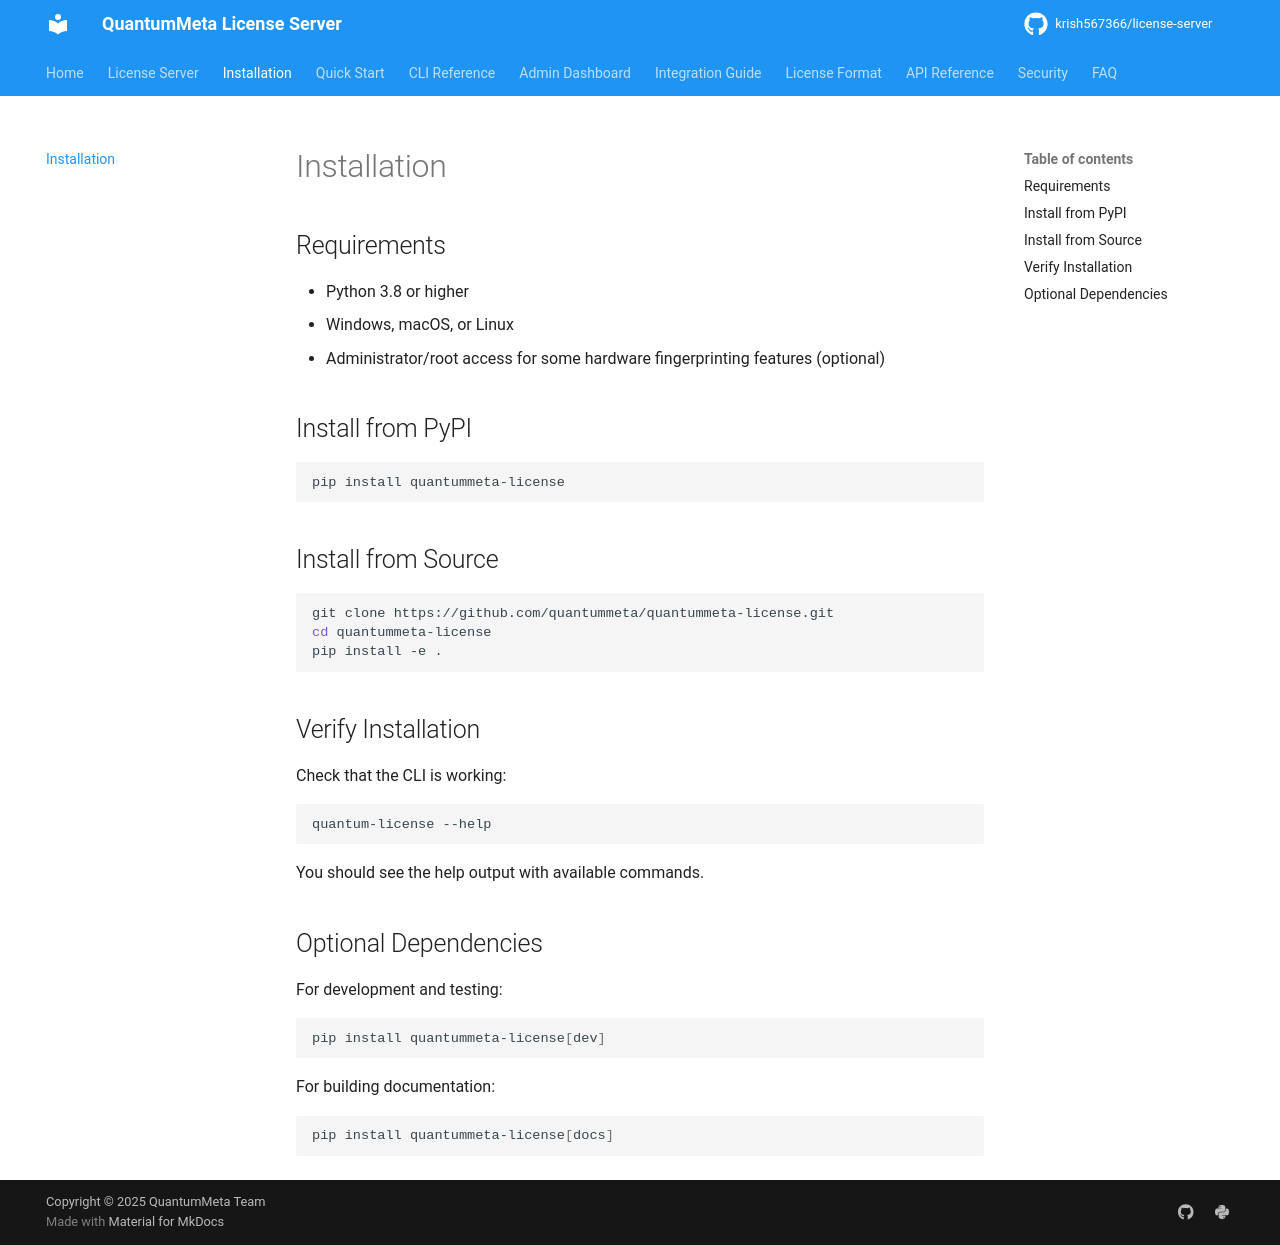

repository: krish567366/license-server · page: installation/index.html · generator: mkdocs

# Installation

## Requirements

- Python 3.8 or higher
- Windows, macOS, or Linux
- Administrator/root access for some hardware fingerprinting features (optional)

## Install from PyPI

```bash
pip install quantummeta-license
```

## Install from Source

```bash
git clone https://github.com/quantummeta/quantummeta-license.git
cd quantummeta-license
pip install -e .
```

## Verify Installation

Check that the CLI is working:

```bash
quantum-license --help
```

You should see the help output with available commands.

## Optional Dependencies

For development and testing:

```bash
pip install quantummeta-license[dev]
```

For building documentation:

```bash
pip install quantummeta-license[docs]
```
